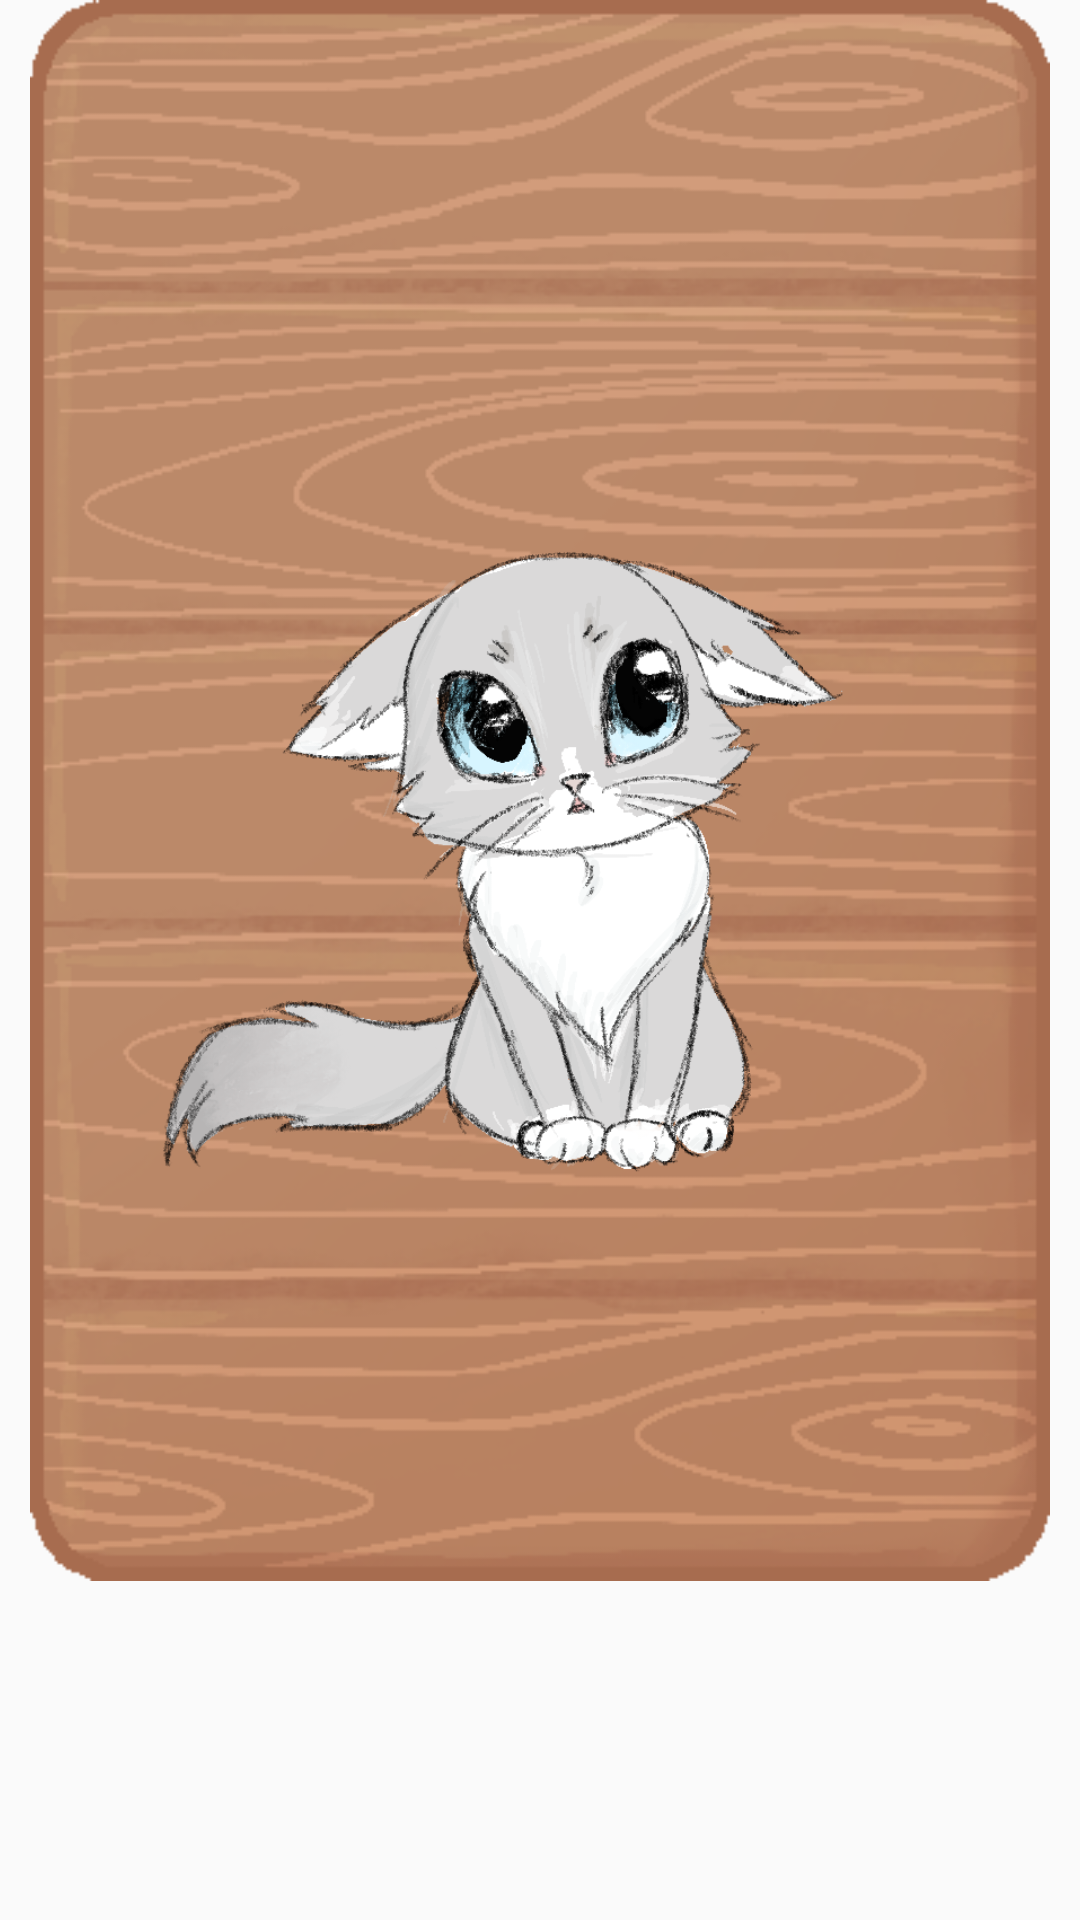

Write the Android layout XML for this screen, with the resource values it uses.
<!-- AndroidManifest.xml: application theme AppTheme -->
<!-- res/layout/card_tamagochi.xml -->
<?xml version="1.0" encoding="utf-8"?>
<RelativeLayout xmlns:android="http://schemas.android.com/apk/res/android"
    android:orientation="vertical"
    android:layout_width="wrap_content"
    android:layout_height="wrap_content">
    <LinearLayout
        android:id="@+id/linear_layout"
        android:layout_width="353dp"
        android:layout_height="527dp"
        android:background="@drawable/card_back"
        android:layout_marginLeft="10dp"
        android:layout_marginRight="10dp"
        android:orientation="vertical"
        android:gravity="center">

        <ImageView
            android:id="@+id/image_view"
            android:layout_width="282dp"
            android:layout_height="348dp"
            android:src="@drawable/gray_cat"/>
    </LinearLayout>

</RelativeLayout>
<!-- resources referenced by this layout -->
<resources>
  <!-- drawable card_back: png bitmap (drawable, 100006 bytes) -->
  <!-- drawable gray_cat: png bitmap (drawable-mdpi, 167273 bytes) -->
  <style name="AppTheme" parent="Theme.AppCompat.DayNight.NoActionBar">
          
          <item name="colorPrimary">@color/colorPrimary</item>
          <item name="colorPrimaryDark">@color/colorPrimaryDark</item>
          <item name="colorAccent">@color/colorAccent</item>
          <item name="android:windowFullscreen">true</item>
          <item name="android:windowContentOverlay">@null</item>
          <item name="android:windowNoTitle">true</item>
          <item name="fontFamily">@font/lifeisstrange</item>
      </style>
  <color name="colorPrimary">#6200EE</color>
  <color name="colorPrimaryDark">#3700B3</color>
  <color name="colorAccent">#03DAC5</color>
</resources>
